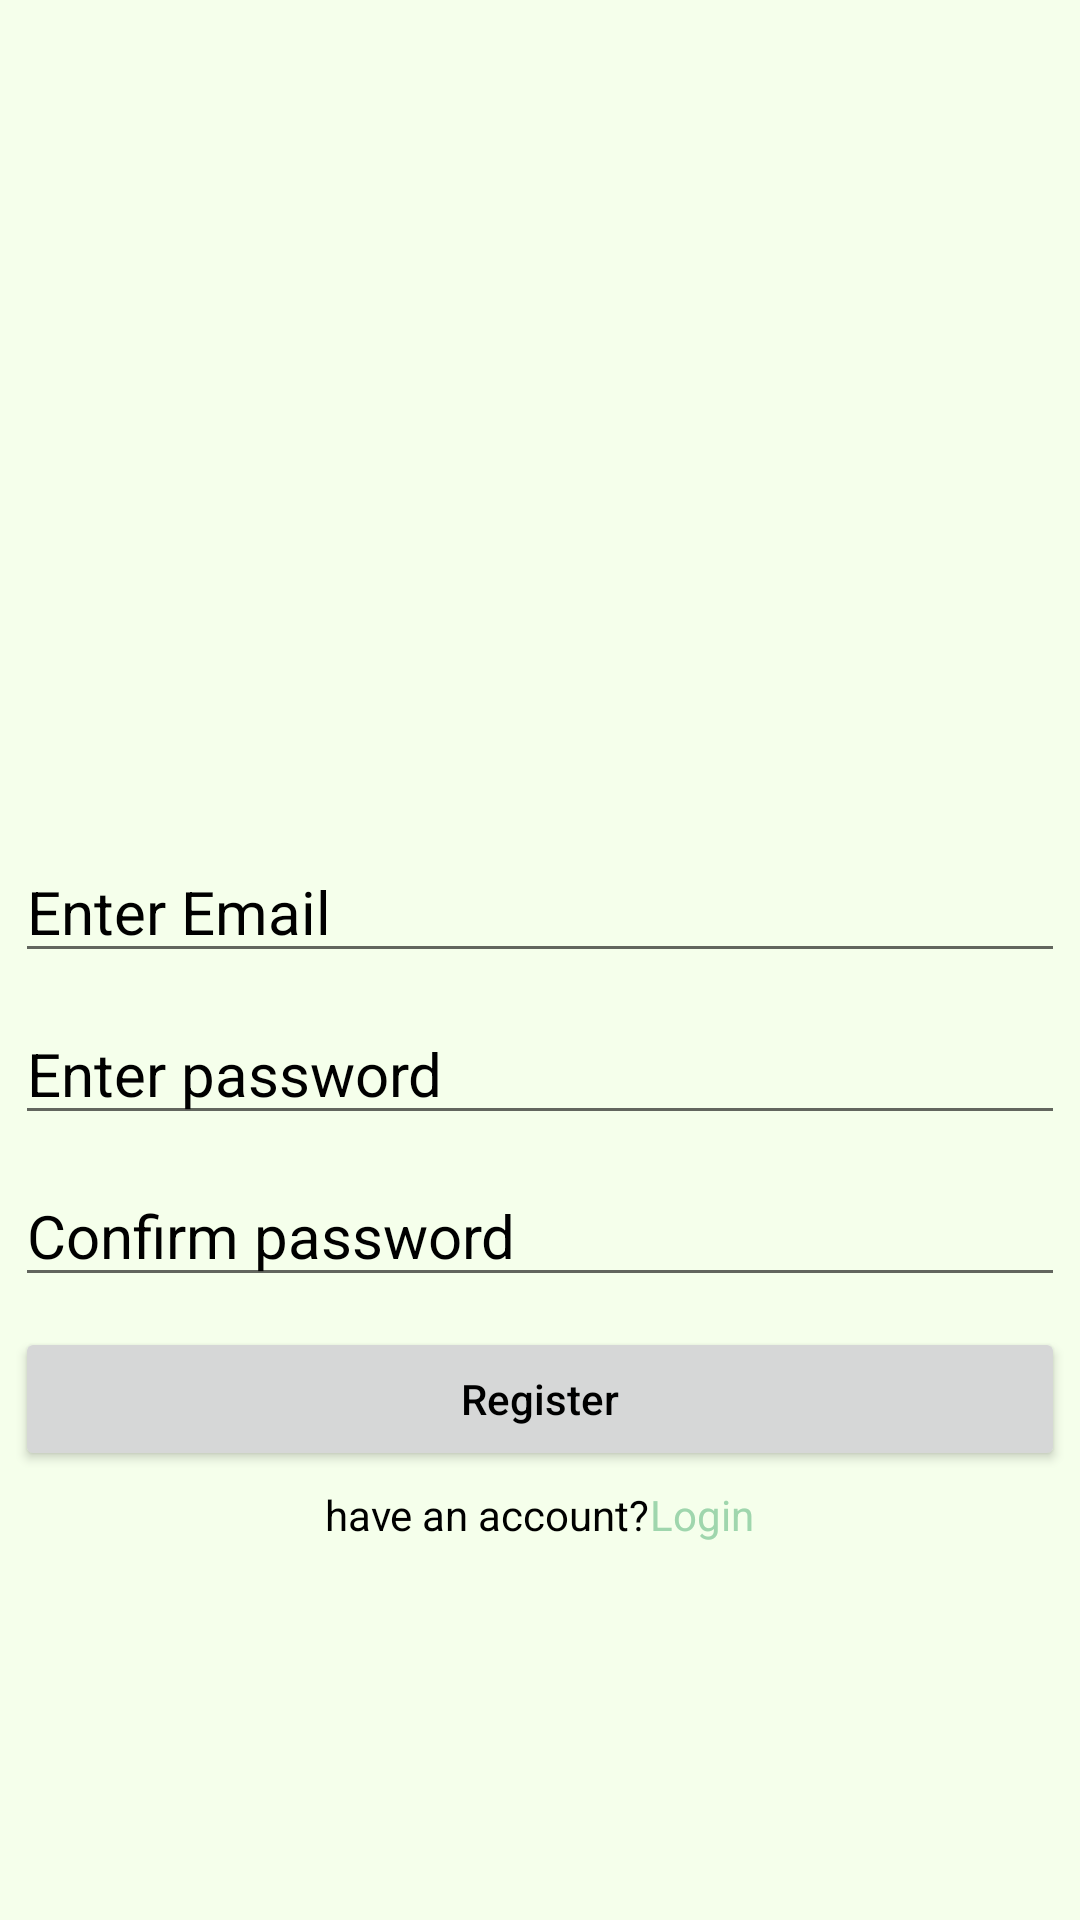

Android layout source for this screen:
<!-- AndroidManifest.xml: application theme Theme.PersonalFinanceTracking -->
<!-- res/layout/activity_registration.xml -->
<?xml version="1.0" encoding="utf-8"?>
<LinearLayout xmlns:android="http://schemas.android.com/apk/res/android"
    xmlns:app="http://schemas.android.com/apk/res-auto"
    xmlns:tools="http://schemas.android.com/tools"
    android:layout_width="match_parent"
    android:layout_height="match_parent"
    android:orientation="vertical"
    android:gravity="center"
    tools:context=".RegistrationActivity"
    android:background="@color/BackGroundcolor2"
    >

    <ImageView
        android:layout_width="150dp"
        android:layout_height="150dp"
        android:src="@drawable/applogo"/>


    <EditText
        android:id="@+id/email"
        android:layout_width="match_parent"
        android:layout_height="wrap_content"
        android:hint="Enter Email"
        android:textColor="#000"
        android:textSize="20sp"
        android:layout_margin="5dp"
        android:inputType="textEmailAddress"
        android:textColorHint="#000"
        />

    <EditText
        android:id="@+id/password"
        android:layout_width="match_parent"
        android:layout_height="wrap_content"
        android:hint="Enter password"
        android:textColor="#000"
        android:layout_margin="5dp"
        android:inputType="textPassword"
        android:textSize="20sp"
        android:textColorHint="#000"
        />
    <EditText
        android:id="@+id/confirmPassword"
        android:layout_width="match_parent"
        android:layout_height="wrap_content"
        android:hint="Confirm password"
        android:textColor="#000"
        android:layout_margin="5dp"
        android:inputType="textPassword"
        android:textSize="20sp"
        android:textColorHint="#000"
        />

    <Button
        android:id="@+id/registerBtn"
        android:layout_width="match_parent"
        android:layout_height="wrap_content"
        android:textAllCaps="false"
        android:layout_margin="5dp"
        android:text="Register"
        android:onClick="regiter"
        />
    <LinearLayout
        android:layout_width="wrap_content"
        android:layout_height="wrap_content"
        android:orientation="horizontal"
        android:gravity="center"
        >
        <TextView

            android:layout_width="match_parent"
            android:layout_height="wrap_content"
            android:text="have an account?"
            />

    <TextView
        android:id="@+id/registerQn"
        android:layout_width="match_parent"
        android:layout_height="wrap_content"
        android:textColor="#9fd6ad"
        android:text="Login"
        android:onClick="directTologin"
        />
    </LinearLayout>

</LinearLayout>
<!-- resources referenced by this layout -->
<resources>
  <color name="BackGroundcolor2">#f5ffeb</color>
  <style name="Theme.PersonalFinanceTracking" parent="Theme.MaterialComponents.DayNight.NoActionBar">
          
          <item name="colorPrimary">@color/AppBarColor</item>
          <item name="colorPrimaryVariant">@color/AppBarColor</item>
          <item name="colorOnPrimary">@color/AppBarColor</item>
          
          <item name="colorSecondary">@color/AppBarColor</item>
          <item name="colorSecondaryVariant">@color/AppBarColor</item>
          <item name="colorOnSecondary">@color/black</item>
          <item name="android:textColor">#000</item>
          <item name="android:statusBarColor">@color/purple_500</item>
  
  
  
          
  
          
      </style>
  <color name="AppBarColor">#5ee065</color>
  <color name="black">#FFFFFF</color>
  <color name="purple_500">#000000</color>
</resources>
